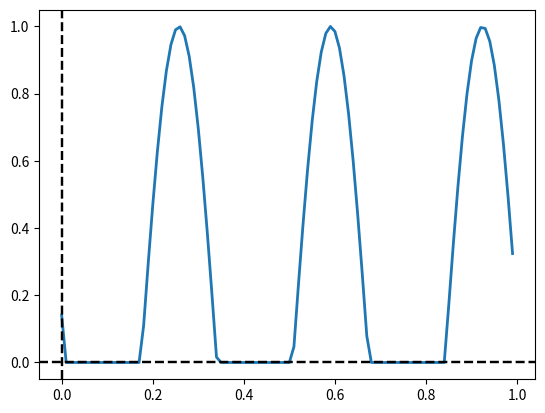
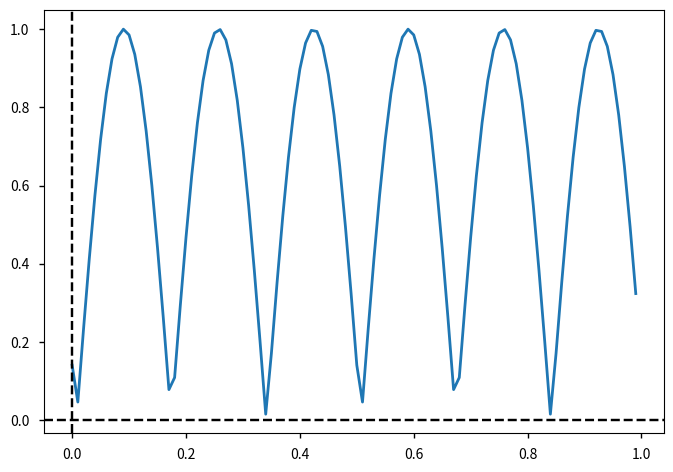
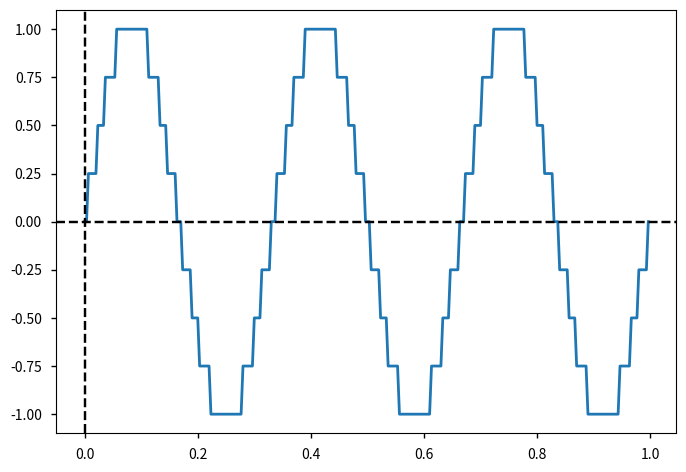
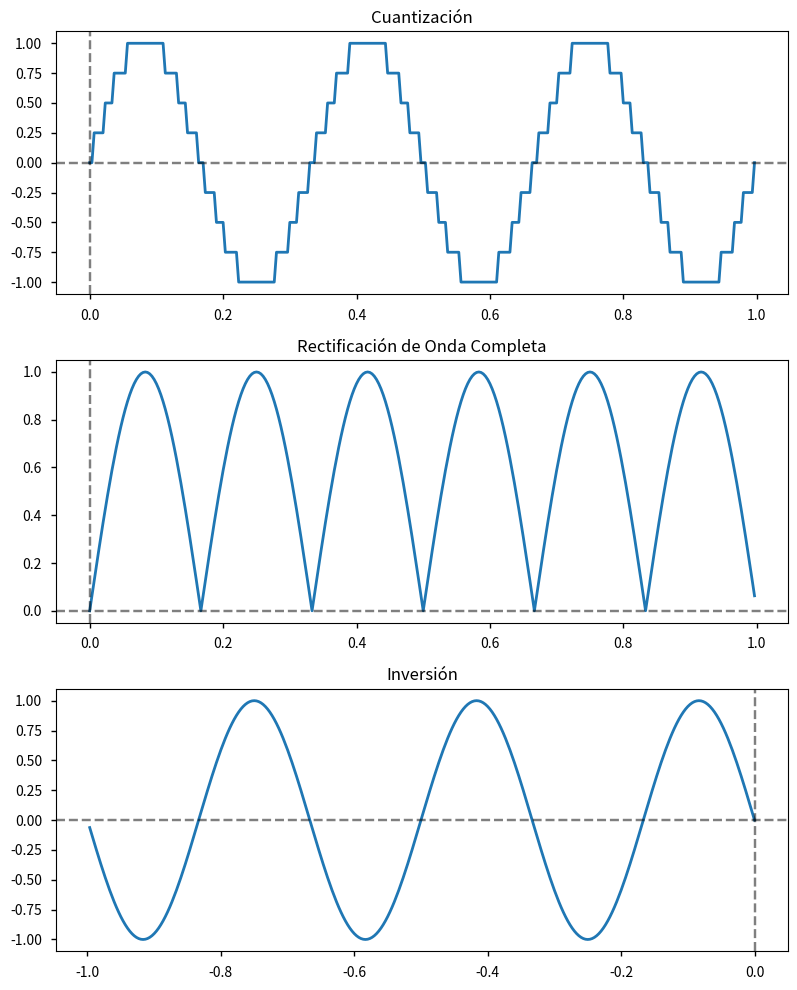
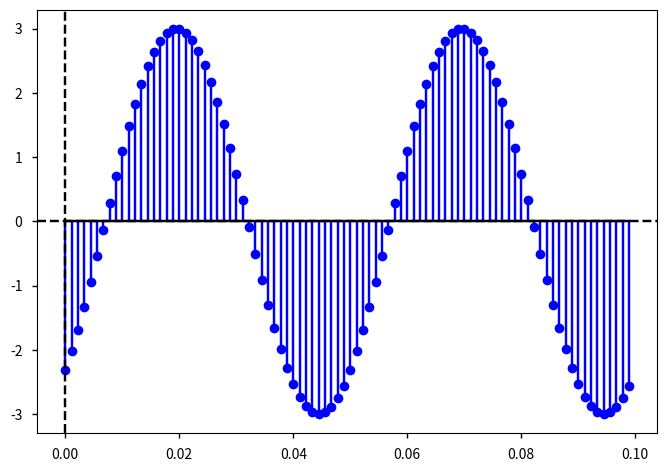

Generate these figures, in order, with matplotlib:
import matplotlib.pyplot as plt
import numpy as np

def plotear(datos):
    t, y = datos
    fig, ax = plt.subplots()
    ax.plot(t, y, linewidth=2.0)
    plt.style.use('seaborn-v0_8-notebook')
    # Ejes con líneas horizontales y verticales
    ax.axhline(y=0, color="black", linestyle="--")  # Eje X
    ax.axvline(x=0, color="black", linestyle="--")  # Eje Y
    plt.show()

def plotear_stem(datos):
    t, y = datos
    fig, ax = plt.subplots()
    
    # Gráfico tipo "stem" (líneas verticales con puntos)
    ax.stem(t, y, linefmt="b-", markerfmt="bo", basefmt="k-") 
    
    plt.style.use('seaborn-v0_8-notebook')

    # Ejes con líneas horizontales y verticales
    ax.axhline(y=0, color="black", linestyle="--")  # Eje X
    ax.axvline(x=0, color="black", linestyle="--")  # Eje Y

    plt.show()

def plotear_grid(datos, ax, titulo):
    t, y = datos
    ax.plot(t, y, linewidth=2.0)
    ax.axhline(y=0, color="black", linestyle="--", alpha=0.5)
    ax.axvline(x=0, color="black", linestyle="--", alpha=0.5)
    ax.set_title(titulo)

print(plt.style.available)


def senoidal(tini,tfin,fm,fs, phi):
    T = 1/fm
    t = np.arange(tini,tfin, T)
    y = np.sin(2 *np.pi * fs * t + phi)
    return t,y

#senoidal(-np.pi,np.pi,20,10,1)

def sync(tini,tfin,fm,fs, phi):
    T = 1/fm
    t = np.arange(tini,tfin, T)

    x=2 * np.pi *fs * t

    y_zero = 1
    y = np.sin(x)/x
    y = np.where(t == 0, y_zero, y)


    # plot
    fig, ax = plt.subplots()
    ax.plot(t, y, linewidth=2.0)

    plt.show()

#sync(-np.pi,np.pi,20,10,1)

def ondaCuadrada(tini,tfin,fm,fs, phi):
    T = 1/fm #paso
    t = np.arange(tini,tfin, T)

    x=2 * np.pi *fs * t
    y = np.where(np.mod(x + phi,  2*np.pi) >= np.pi, 1, -1)
    return x,y

# EJERCICIO 2
## Invertir horizontalmente, la variable independiente
def invertir(datos):
    return -datos[0],datos[1]

#plotear(invertir(ondaCuadrada(0,1,100,3,3)))

## rectificacion, que no tenga valores negativos.

### rectificacion de media onda: la parte negativa se hace 0
def rectificacionMediaOnda(datos):
    t, y = datos
    y_rectificado = np.where(y < 0, 0, y)
    return t, y_rectificado

plotear(rectificacionMediaOnda(senoidal(0,1,100,3,3)))

### rectificacion de onda completa: lo que es negativo se hace positivo
def rectificacionOndaCompleta(datos):
    t, y = datos
    y_rectificado = np.where(y < 0, -y, y)
    return t, y_rectificado

plotear(rectificacionOndaCompleta(senoidal(0,1,100,3,3)))
# se puede ver cortado en las puntas por la frecuencia de muestreo.
# por ejemplo en 300 de fm se ve bien.


# cuantizar: amplitud ya no es continua. 
# se discretiza en un numero de niveles o escalones.
def cuantizar(niveles,tam_cuanto,datos):
    x,y = datos
    # funciona solo con positivos. le resto el minimo y luego se lo sumo
    minimo = np.min(y)
    y = y - minimo
    condicion = [
        (x < 0),  
        (x >= 0) & (x < tam_cuanto * (niveles - 1)),  
        (x >= (niveles - 1))  
    ]
    funciones = [
        0, 
        np.round(y/tam_cuanto) * tam_cuanto,
        (niveles - 1) * tam_cuanto
    ]
    y_resultado = np.select(condicion,funciones)

    #devolver parte negariva
    y_resultado = y_resultado + minimo

    return x,y_resultado

plotear(cuantizar(8,1/4,senoidal(0,1,300,3,0)))

def ejercicio2_comparacion():
    fig, axes = plt.subplots(3, 1, figsize=(8, 10))  # grilla de 3x1

    plotear_grid(cuantizar(8, 1/4, senoidal(0, 1, 300, 3, 0)), axes[0], "Cuantización")
    plotear_grid(rectificacionOndaCompleta(senoidal(0, 1, 300, 3, 0)), axes[1], "Rectificación de Onda Completa")
    plotear_grid(invertir(senoidal(0, 1, 300, 3, 0)), axes[2], "Inversión")

    plt.tight_layout() 
    plt.show()

ejercicio2_comparacion()

def ejercicio3():
    
    tini = 0
    tfin = 0.1

    # si en 0.01 hay 9 muestreos
    # en 1 segundo hay 900
    fm = 900
    
    #frecuencia de señal: en 0.1s hubo 2 ciclos completos
    # si fs es ciclos completos por segundo
    # 0.1 => 2
    # 1 => 20
    fs = 20 
    
    phi = -2 * np.pi * fs * (0.007)
    a = 3 

    x,y = senoidal(tini,tfin,fm,fs,phi)
    plotear_stem((x,y * a))
    
ejercicio3()





